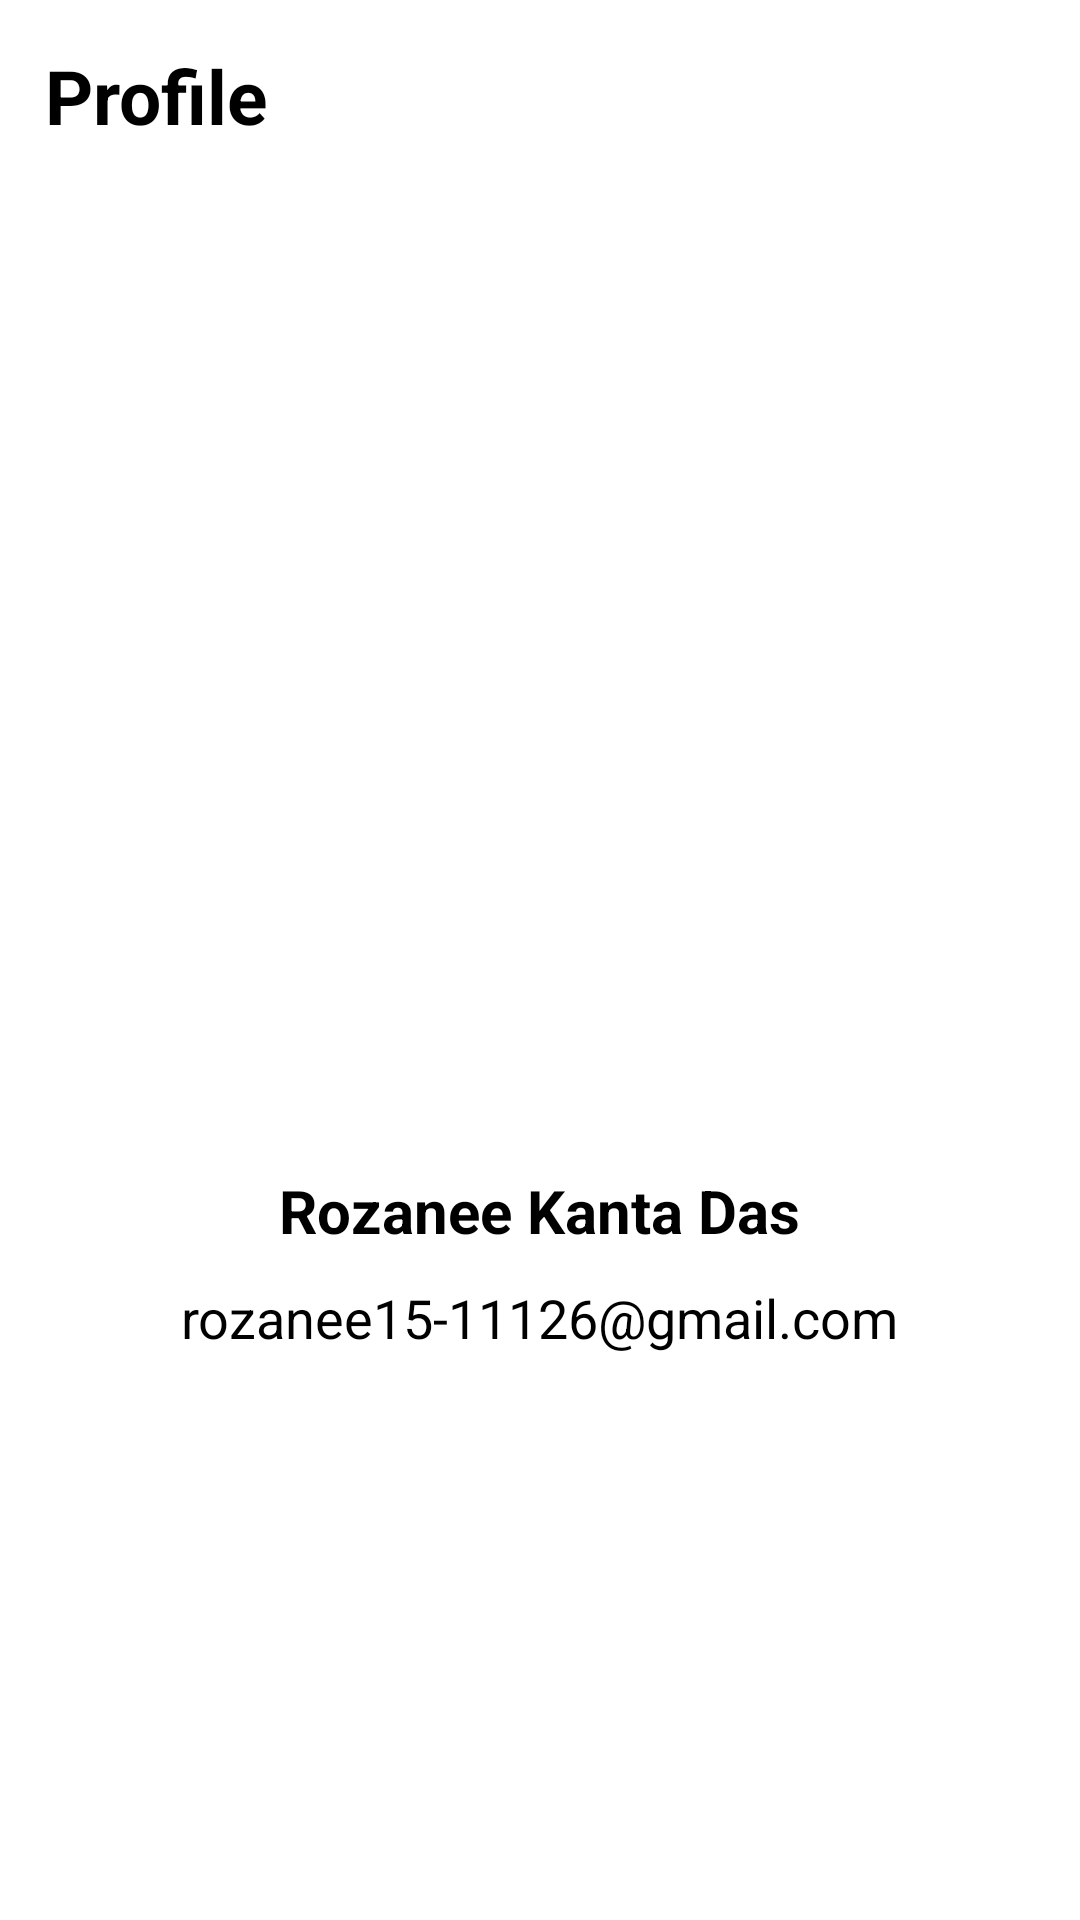

Here is an Android app screen rendered from its layout file. Give the layout XML and the strings, colors and styles it references.
<!-- AndroidManifest.xml: application theme AppTheme -->
<!-- res/layout/fragment_home.xml -->
<?xml version="1.0" encoding="utf-8"?>
<RelativeLayout xmlns:android="http://schemas.android.com/apk/res/android"
    xmlns:tools="http://schemas.android.com/tools"
    android:layout_width="match_parent"
    android:layout_height="match_parent"
    android:padding="15dp"
    android:background="#fff"
    tools:context=".view.fragment.HomeFragment">

    <TextView
        android:id="@+id/profileText"
        android:layout_width="wrap_content"
        android:layout_height="wrap_content"
        android:text="Profile"
        android:textColor="#000"
        android:textSize="25sp"
        android:textStyle="bold"
        />

    <ImageView
        android:id="@+id/profilePicId"
        android:layout_width="100dp"
        android:layout_height="100dp"
        android:src="@drawable/profileicon"
        android:layout_centerInParent="true"
        />

    <TextView
        android:id="@+id/name"
        android:layout_width="wrap_content"
        android:layout_height="wrap_content"
        android:text="Rozanee Kanta Das"
        android:layout_below="@id/profilePicId"
        android:layout_centerInParent="true"
        android:layout_marginTop="20dp"
        android:textSize="20dp"
        android:textColor="#000"
        android:textStyle="bold"
        />

    <TextView
        android:layout_width="wrap_content"
        android:layout_height="wrap_content"
        android:text="rozanee15-11126@gmail.com"
        android:layout_below="@id/name"
        android:layout_centerInParent="true"
        android:layout_marginTop="10dp"
        android:textSize="18dp"
        android:textColor="#000"
        />

</RelativeLayout>
<!-- resources referenced by this layout -->
<resources>
  <style name="AppTheme" parent="Theme.AppCompat.Light.NoActionBar">
          
          <item name="colorPrimary">@color/colorPrimary</item>
          <item name="colorPrimaryDark">@color/colorPrimaryDark</item>
          <item name="colorAccent">@color/colorAccent</item>
      </style>
  <!-- not gathered from this repository: default colours our renderer supplied (Android Studio template values) -->
  <color name="colorPrimary">#FF6200EE</color>
  <color name="colorPrimaryDark">#FF3700B3</color>
  <color name="colorAccent">#FF03DAC5</color>
</resources>
